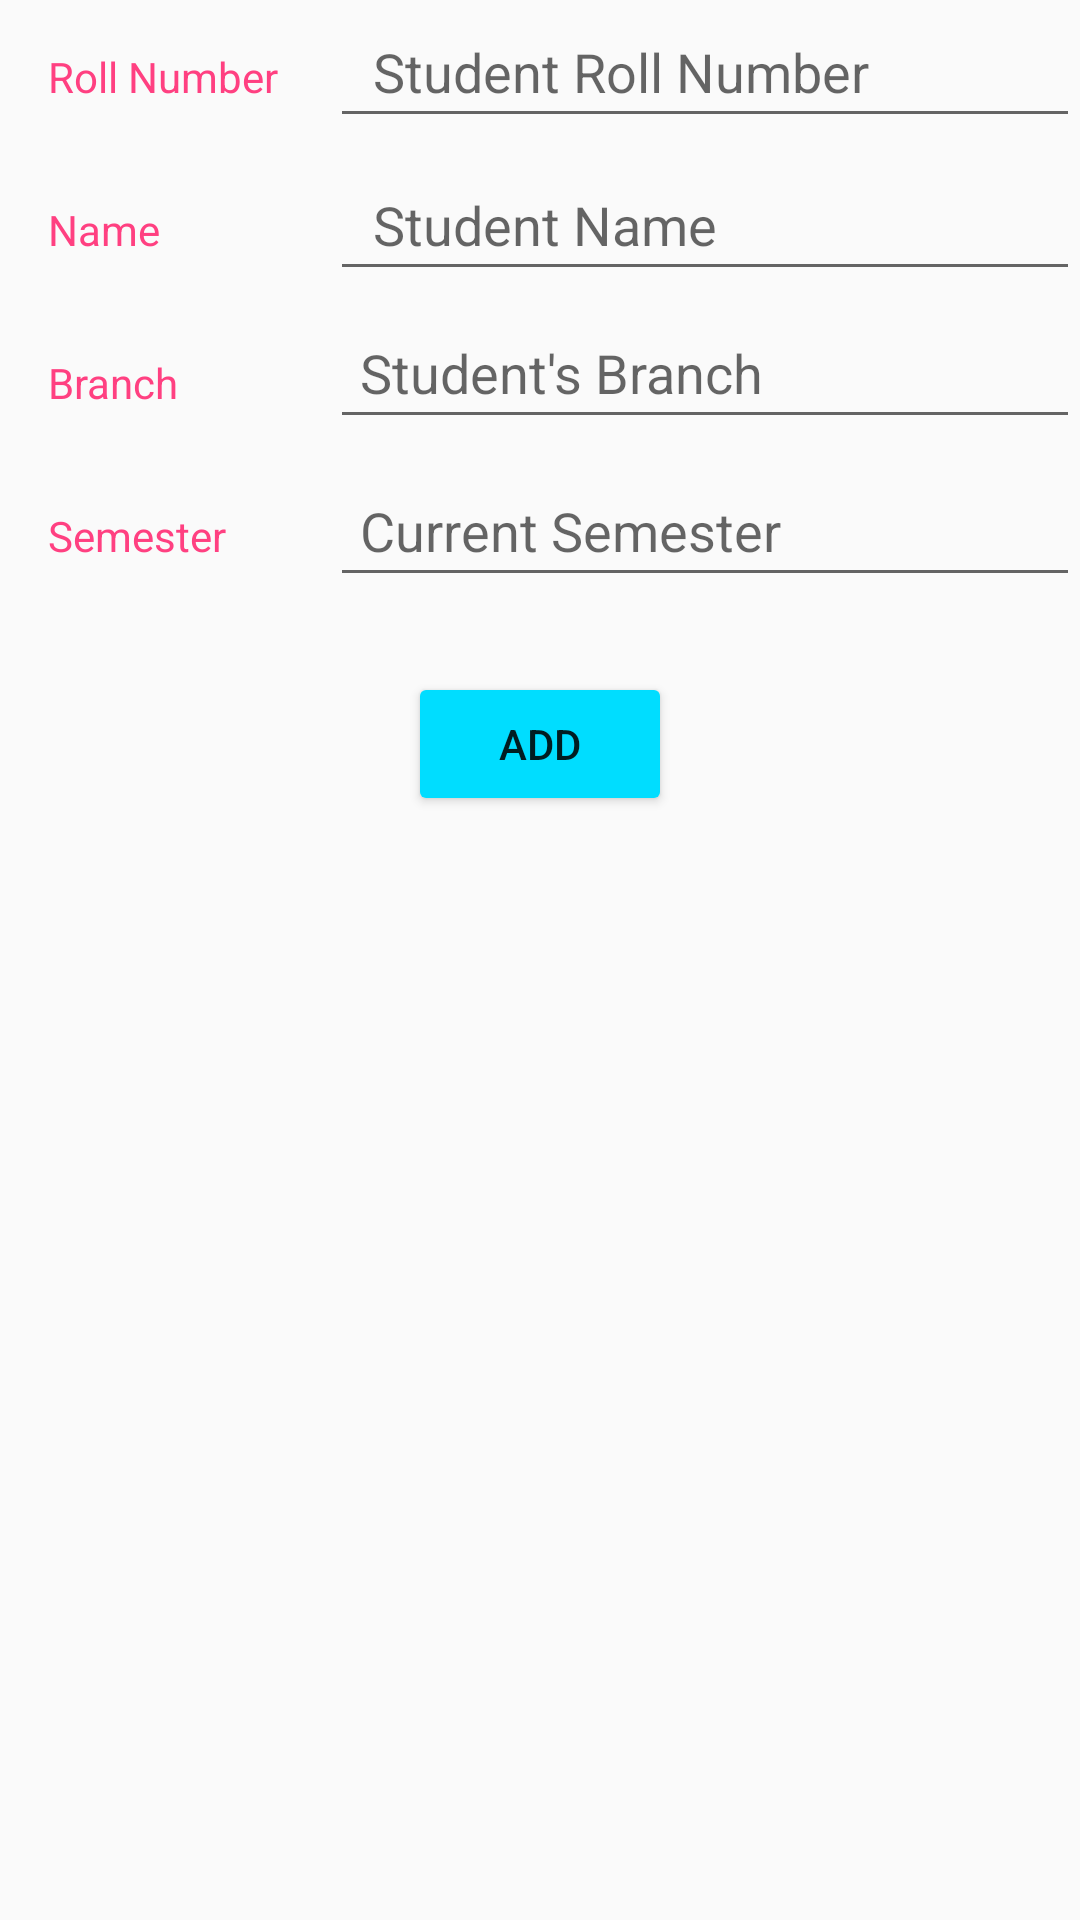

The Android layout XML behind this screen, and the referenced resources:
<!-- AndroidManifest.xml: application theme AppTheme -->
<!-- res/layout/activity_add_data.xml -->
<?xml version="1.0" encoding="utf-8"?>
<LinearLayout xmlns:android="http://schemas.android.com/apk/res/android"
    xmlns:app="http://schemas.android.com/apk/res-auto"
    xmlns:tools="http://schemas.android.com/tools"
    android:layout_width="match_parent"
    android:layout_height="match_parent"
    android:orientation="vertical"
    tools:context="com.example.root.Attendo.AddData">

    <LinearLayout
        android:layout_width="match_parent"
        android:layout_height="wrap_content"
        android:orientation="horizontal">

        <TextView
           android:text="Roll Number"
            style="@style/CategoryStyle"/>
        <EditText
            android:layout_width="250dp"
            android:hint=" Student Roll Number"
            android:layout_height="wrap_content"
            android:id="@+id/lrollnumber"
            android:padding="10dp" />
    </LinearLayout>
    <LinearLayout
        android:layout_width="match_parent"
        android:layout_height="wrap_content"
        android:orientation="horizontal">

        <TextView
            android:text="Name"
            style="@style/CategoryStyle" />
        <EditText
            android:layout_width="250dp"
            android:layout_height="wrap_content"
            android:id="@+id/lname"
            android:padding="10dp"
            android:hint=" Student Name"/>
    </LinearLayout>
    <LinearLayout
        android:layout_width="match_parent"
        android:layout_height="wrap_content"
        android:orientation="horizontal">

        <TextView
            style="@style/CategoryStyle"
            android:layout_gravity="center"
            android:text="Branch" />
        <EditText
            android:layout_width="250dp"
            android:layout_height="wrap_content"
            android:id="@+id/lbranch"
            android:padding="10dp"
            android:hint="Student's Branch"/>
    </LinearLayout>
    <LinearLayout
        android:layout_width="match_parent"
        android:layout_height="wrap_content"
        android:orientation="horizontal">

        <TextView
            style="@style/CategoryStyle"
            android:text="Semester" />
        <EditText
            android:layout_width="250dp"
            android:layout_height="wrap_content"
            android:id="@+id/lsem"
            android:padding="10dp"
            android:hint="Current Semester"/>
    </LinearLayout>

    <Button
        android:layout_marginTop="20dp"
        android:layout_gravity="center"
        android:layout_width="wrap_content"
        android:layout_height="wrap_content"
        android:text="ADD"
        android:theme="@style/MyButton"
        android:id="@+id/addintodb"/>

</LinearLayout>
<!-- resources referenced by this layout -->
<resources>
  <style name="CategoryStyle">
          <item name="android:layout_height">wrap_content</item>
          <item name="android:layout_width">0dp</item>
          <item name="android:layout_weight">1</item>
          <item name="android:padding">16dp</item>
          <item name="android:textColor">@color/colorAccent</item>
          <item name="android:textAppearance">?android:textAppearanceSmall</item>
      </style>
  <style name="MyButton" parent="Theme.AppCompat.Light">
          <item name="colorControlHighlight">@color/colorPrimary</item>
          <item name="colorButtonNormal">@android:color/holo_blue_bright</item>
      </style>
  <style name="AppTheme" parent="Theme.AppCompat.Light.DarkActionBar">
          
          <item name="colorPrimary">@android:color/holo_blue_dark</item>
          <item name="colorPrimaryDark">@android:color/holo_blue_light</item>
          <item name="colorAccent">@android:color/holo_blue_bright</item>
  
      </style>
  <color name="colorAccent">#FF4081</color>
  <color name="colorPrimary">#3F51B5</color>
</resources>
